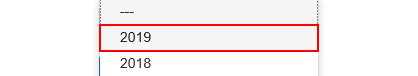
Task: Robotic Enterprise Framework
Workflow: System1_UploadYearlyReport.

Step 1: click on the link '" + in_Year + "' in window 'ACME System 1 - Reports - Upload Yearly Report'

Step 2: click on the label 'Select Report File' in window 'ACME System 1 - Reports - Upload Yearly Report' (no picture)

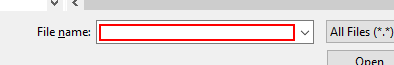
Step 3: type "[in_ReportPath + "[k(enter)]"]" in window 'Choose File to Upload' (iexplore.exe)

Step 4: click on the button in window 'ACME System 1 - Reports - Upload Yearly Report' (no picture)

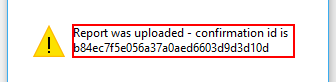
Step 5: get-text in window 'Message from webpage' (iexplore.exe)

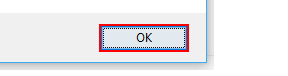
Step 6: click in window 'Message from webpage' (iexplore.exe)
